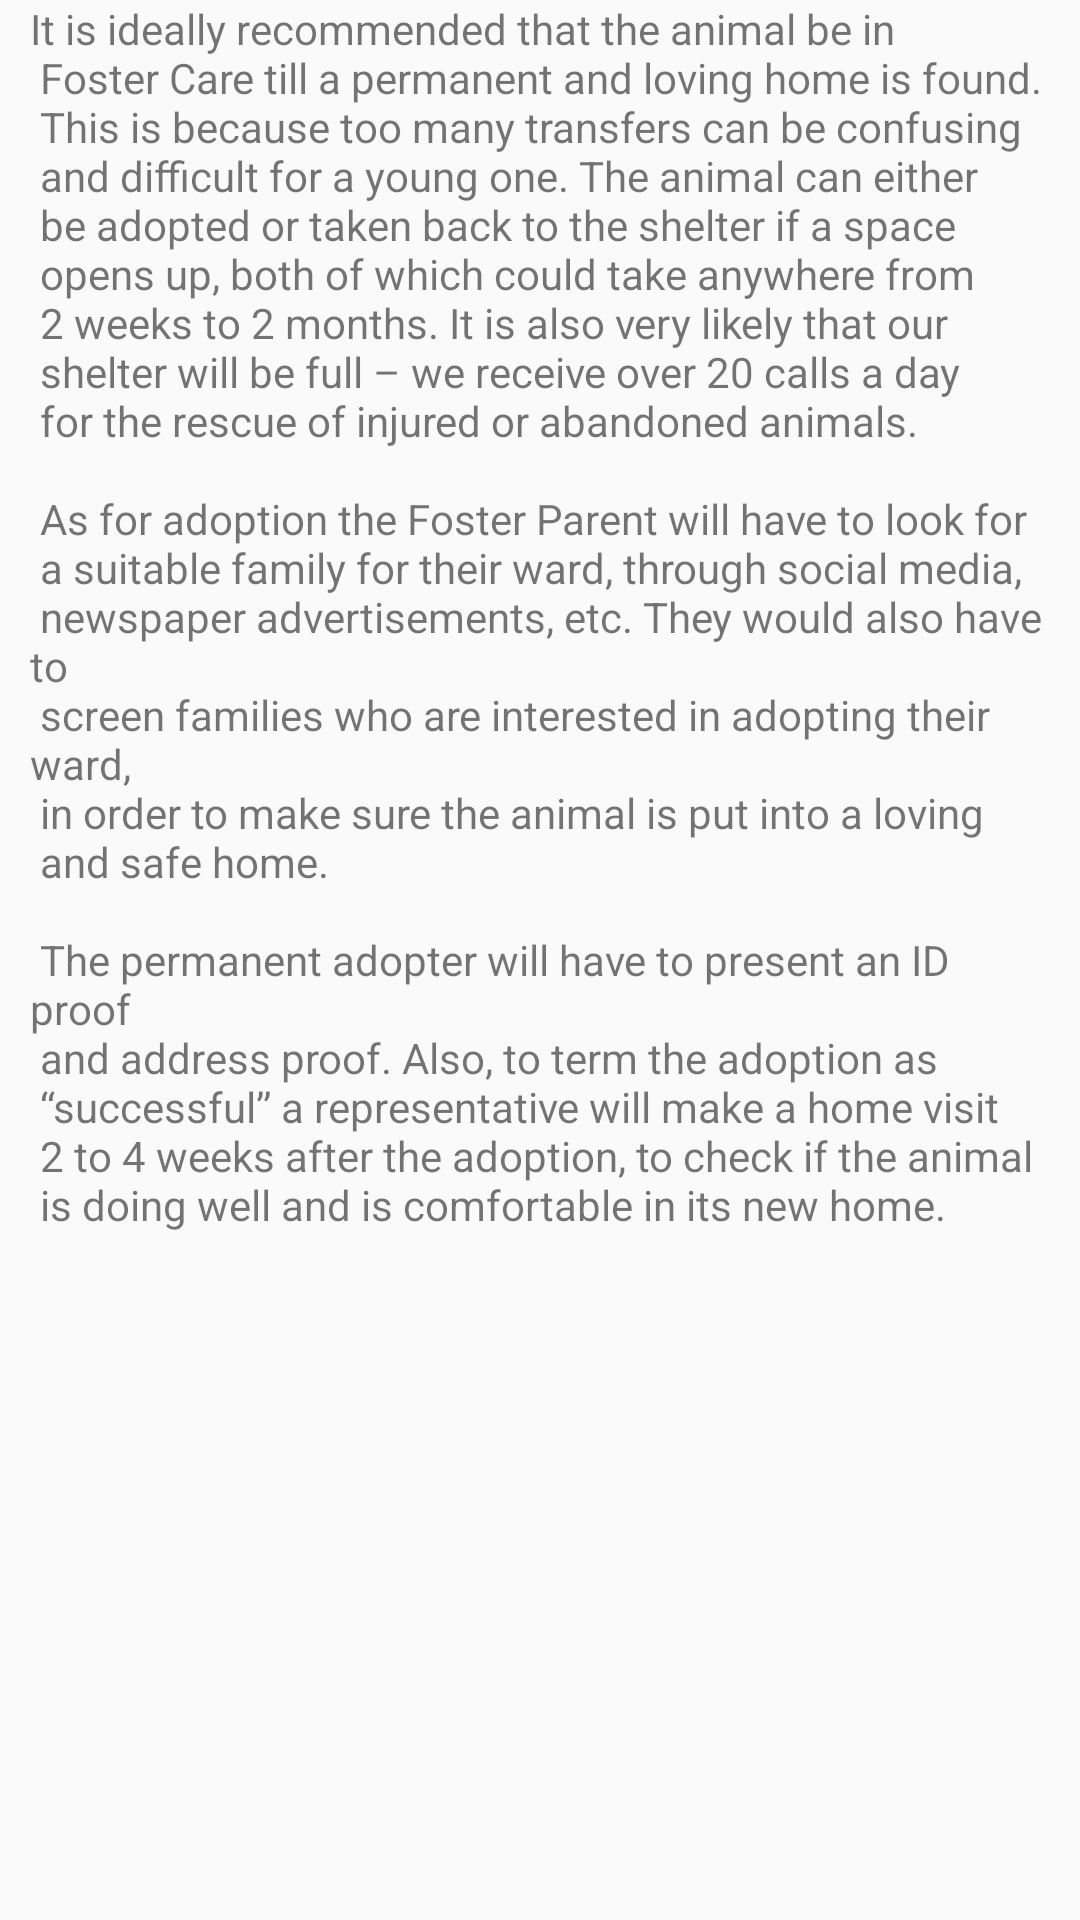

This screen was rendered from an Android layout file. Write that file and the resources it references.
<!-- AndroidManifest.xml: application theme AppTheme -->
<!-- res/layout/expandable_cv_howlongfc.xml -->
<?xml version="1.0" encoding="utf-8"?>
<RelativeLayout xmlns:android="http://schemas.android.com/apk/res/android"
    android:layout_width="match_parent" android:layout_height="match_parent">

    <TextView
        android:id="@+id/howlongfc"
        android:layout_width="match_parent"
        android:layout_height="wrap_content"
        android:text="@string/howlongfcex"
        android:layout_marginLeft="10dp"
        android:layout_marginRight="10dp"
        android:layout_marginBottom="15dp"/>
</RelativeLayout>
<!-- resources referenced by this layout -->
<resources>
  <string name="howlongfcex">
          It is ideally recommended that the animal be in\n
          Foster Care till a permanent and loving home is found.\n
          This is because too many transfers can be confusing\n
          and difficult for a young one. The animal can either\n
          be adopted or taken back to the shelter if a space\n
          opens up, both of which could take anywhere from\n
          2 weeks to 2 months. It is also very likely that our\n
          shelter will be full – we receive over 20 calls a day\n
          for the rescue of injured or abandoned animals.\n\n
  
          As for adoption the Foster Parent will have to look for\n
          a suitable family for their ward, through social media,\n
          newspaper advertisements, etc. They would also have to\n
          screen families who are interested in adopting their ward,\n
          in order to make sure the animal is put into a loving\n
          and safe home.\n\n
  
          The permanent adopter will have to present an ID proof\n
          and address proof. Also, to term the adoption as\n
          “successful” a representative will make a home visit\n
          2 to 4 weeks after the adoption, to check if the animal\n
          is doing well and is comfortable in its new home.\n
      </string>
  <style name="AppTheme" parent="Theme.AppCompat.Light.NoActionBar">
          
          <item name="colorPrimary">@color/colorPrimary</item>
          <item name="colorPrimaryDark">@color/colorPrimaryDark</item>
          <item name="colorAccent">@color/colorAccent</item>
          <item name="android:windowContentTransitions">true</item>
      </style>
  <color name="colorPrimary">#FBC02D</color>
  <color name="colorPrimaryDark">#F9A825</color>
  <color name="colorAccent">#FDD835</color>
</resources>
